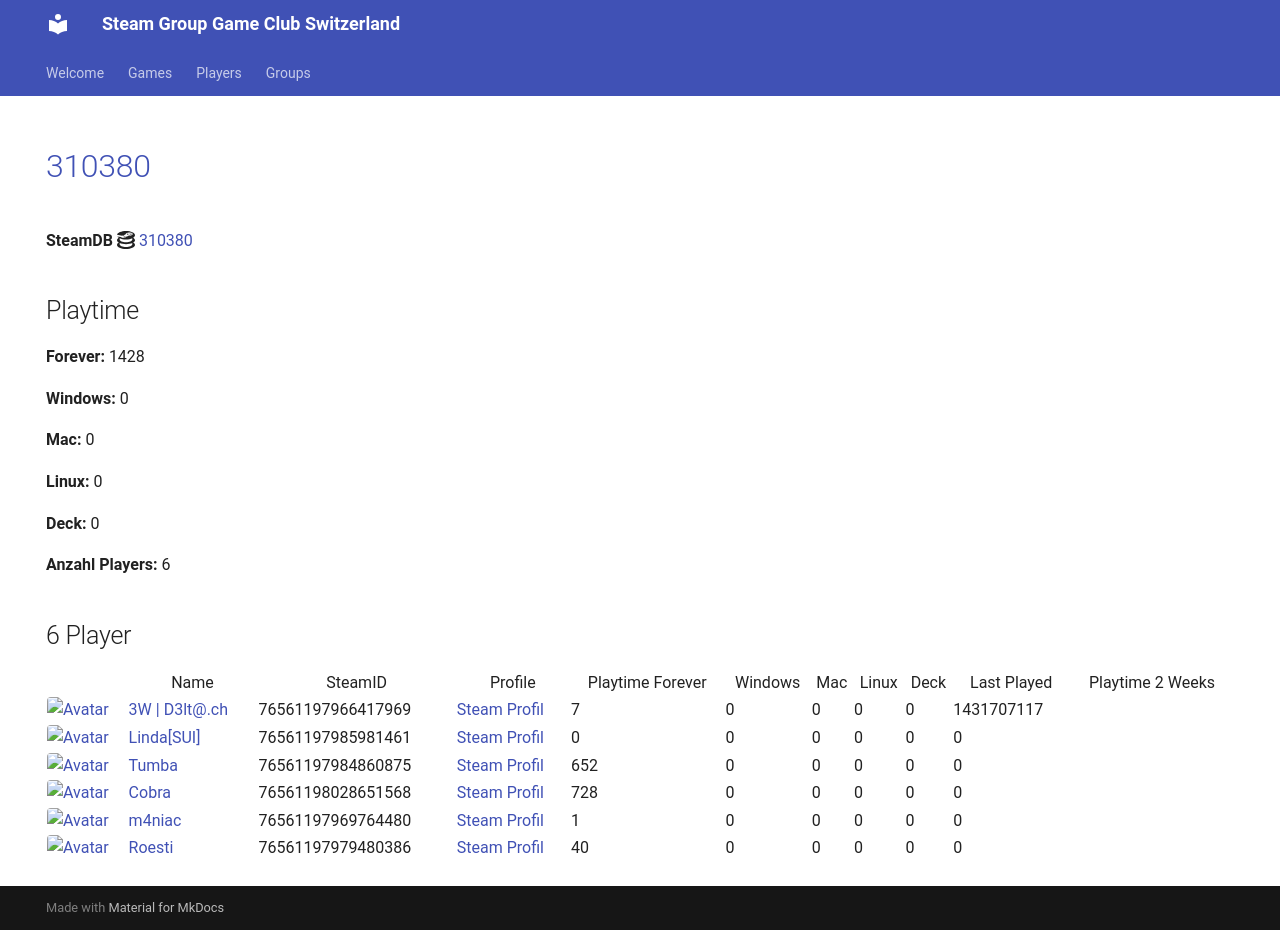

repository: Game-Club-Switzerland/steam.gameclub.ch · page: game/310380/index.html · generator: mkdocs

---
hide:
  - navigation
  - toc
---
# <a href="https://store.steampowered.com/app/310380">310380</a>

**SteamDB :simple-steamdb:** <a href="https://steamdb.info/app/310380">310380</a>

## Playtime

**Forever:** 1428

**Windows:** 0

**Mac:** 0

**Linux:** 0

**Deck:** 0

**Anzahl Players:** 6
## 6 Player

<table id="charts-table" class="display" style="width:100%">
            <thead>
                <tr>
                    <th></th>
                    <th>Name</th>
                    <th>SteamID</th>
                    <th>Profile</th>
                    <th>Playtime Forever</th>
                    <th>Windows</th>
                    <th>Mac</th>
                    <th>Linux</th>
                    <th>Deck</th>
                    <th>Last Played</th>
                    <th>Playtime 2 Weeks</th>
                </tr>
            </thead>
            <tbody>
        <tr>
<td><a href="/player/76561197966417969" target="_blank" title="3W | D3lt@.ch"><img src="https://avatars.steamstatic.com/363ea361fc7ff2a14a2a780a5e15e66cee03e434_full.jpg" alt="Avatar" style="width:48px;height:48px;border-radius:4px;"></a></td><td><a href="/player/76561197966417969" target="_blank" title="3W | D3lt@.ch">3W | D3lt@.ch</a></td><td>76561197966417969</td><td><a href="https://steamcommunity.com/id/3wd3lta/" target="_blank">Steam Profil</a></td><td>7</td><td>0</td><td>0</td><td>0</td><td>0</td><td>1431707117</td><td></td></tr>
<tr>
<td><a href="/player/76561197985981461" target="_blank" title="Linda[SUI]"><img src="https://avatars.steamstatic.com/715689713a0bd4a947c884e2bfa8b8f2b124ea9d_full.jpg" alt="Avatar" style="width:48px;height:48px;border-radius:4px;"></a></td><td><a href="/player/76561197985981461" target="_blank" title="Linda[SUI]">Linda[SUI]</a></td><td>76561197985981461</td><td><a href="https://steamcommunity.com/profiles/76561197985981461/" target="_blank">Steam Profil</a></td><td>0</td><td>0</td><td>0</td><td>0</td><td>0</td><td>0</td><td></td></tr>
<tr>
<td><a href="/player/76561198028651568" target="_blank" title="Cobra"><img src="https://avatars.steamstatic.com/3c5fb53c689fc5ff3c994f355a8a96a9ab9fca33_full.jpg" alt="Avatar" style="width:48px;height:48px;border-radius:4px;"></a></td><td><a href="/player/76561198028651568" target="_blank" title="Cobra">Cobra</a></td><td>76561198028651568</td><td><a href="https://steamcommunity.com/id/MasterCobra/" target="_blank">Steam Profil</a></td><td>728</td><td>0</td><td>0</td><td>0</td><td>0</td><td>0</td><td></td></tr>
<tr>
<td><a href="/player/76561197969764480" target="_blank" title="m4niac"><img src="https://avatars.steamstatic.com/7d4a07b7909b83ce6e61db85a98ab4e315c3e6b2_full.jpg" alt="Avatar" style="width:48px;height:48px;border-radius:4px;"></a></td><td><a href="/player/76561197969764480" target="_blank" title="m4niac">m4niac</a></td><td>76561197969764480</td><td><a href="https://steamcommunity.com/profiles/76561197969764480/" target="_blank">Steam Profil</a></td><td>1</td><td>0</td><td>0</td><td>0</td><td>0</td><td>0</td><td></td></tr>
<tr>
<td><a href="/player/76561197979480386" target="_blank" title="Roesti"><img src="https://avatars.steamstatic.com/d11c33497819af95e1c7f16ea77362f87b76117d_full.jpg" alt="Avatar" style="width:48px;height:48px;border-radius:4px;"></a></td><td><a href="/player/76561197979480386" target="_blank" title="Roesti">Roesti</a></td><td>76561197979480386</td><td><a href="https://steamcommunity.com/profiles/76561197979480386/" target="_blank">Steam Profil</a></td><td>40</td><td>0</td><td>0</td><td>0</td><td>0</td><td>0</td><td></td></tr>
<tr>
<td><a href="/player/76561197984860875" target="_blank" title="Tumba"><img src="https://avatars.steamstatic.com/897c109fd930143c3d84e2bd02d85f804f7d89a1_full.jpg" alt="Avatar" style="width:48px;height:48px;border-radius:4px;"></a></td><td><a href="/player/76561197984860875" target="_blank" title="Tumba">Tumba</a></td><td>76561197984860875</td><td><a href="https://steamcommunity.com/profiles/76561197984860875/" target="_blank">Steam Profil</a></td><td>652</td><td>0</td><td>0</td><td>0</td><td>0</td><td>0</td><td></td></tr>
</tbody>
</table>
